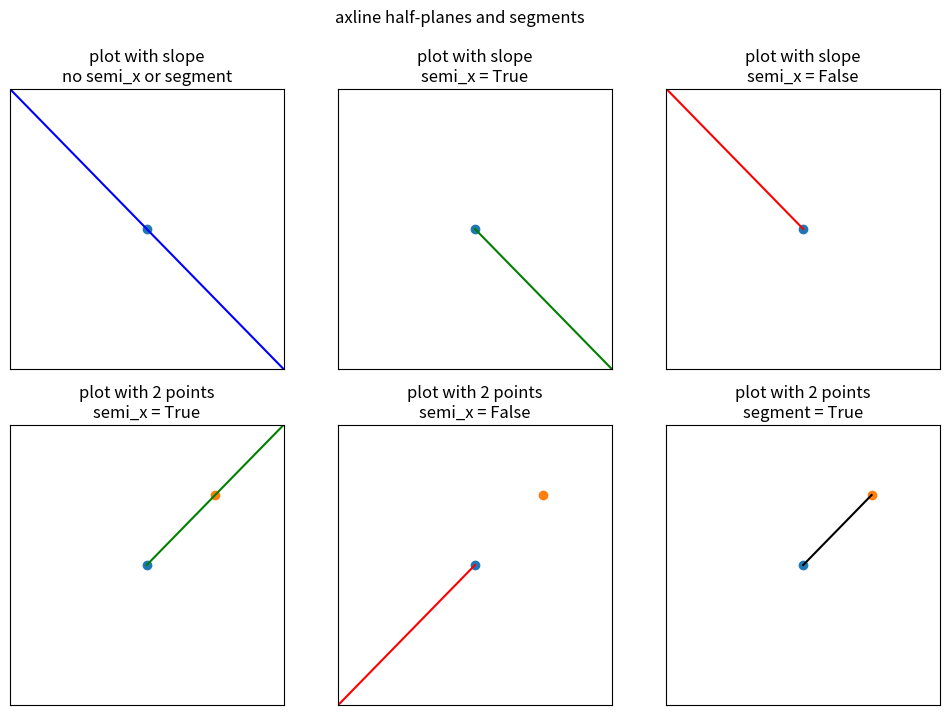

Reproduce this figure in Python.
from typing import Optional

from matplotlib.transforms import Bbox, BboxTransformTo
from matplotlib.lines import Line2D
from matplotlib.axes import Axes
import numpy as np

def axline(
    ax: Axes, xy1: "tuple[float, float]", xy2: "tuple[float, float]" = None, *,
    slope: Optional[float] = None, semi_x: bool = None, segment: bool = None, **kwargs
):
    """
    Custom axline function. Adds option for controlling which x-half-plane
    around the xy1 point to draw.

    semi_x=True uses the half-plane greater than xy1 (positive x direction),
        semi_x=False uses the half-plane less than xy1 (negative x direction)

    Ignoring semi_x (semi_x=None) preserves the default axline behavior.
    
    .

    Original docstring below:
    ----------
    Add an infinitely long straight line.

    The line can be defined either by two points *xy1* and *xy2*, or
    by one point *xy1* and a *slope*.

    This draws a straight line "on the screen", regardless of the x and y
    scales, and is thus also suitable for drawing exponential decays in
    semilog plots, power laws in loglog plots, etc. However, *slope*
    should only be used with linear scales; It has no clear meaning for
    all other scales, and thus the behavior is undefined. Please specify
    the line using the points *xy1*, *xy2* for non-linear scales.

    The *transform* keyword argument only applies to the points *xy1*,
    *xy2*. The *slope* (if given) is always in data coordinates. This can
    be used e.g. with ``ax.transAxes`` for drawing grid lines with a fixed
    slope.

    Parameters
    ----------
    xy1, xy2 : (float, float)
        Points for the line to pass through.
        Either *xy2* or *slope* has to be given.
    slope : float, optional
        The slope of the line. Either *xy2* or *slope* has to be given.

    Returns
    -------
    `.AxLine`

    Other Parameters
    ----------------
    **kwargs
        Valid kwargs are `.Line2D` properties

        %(Line2D:kwdoc)s

    See Also
    --------
    axhline : for horizontal lines
    axvline : for vertical lines

    Examples
    --------
    Draw a thick red line passing through (0, 0) and (1, 1)::

        >>> axline((0, 0), (1, 1), linewidth=4, color='r')
    """
    if slope is not None and (ax.get_xscale() != 'linear' or
                              ax.get_yscale() != 'linear'):
        raise TypeError("'slope' cannot be used with non-linear scales")

    datalim = [xy1] if xy2 is None else [xy1, xy2]
    if "transform" in kwargs:
        # if a transform is passed (i.e. line points not in data space),
        # data limits should not be adjusted.
        datalim = []

    line = _AxLine(xy1, xy2, slope, semi_x, segment, **kwargs)
    # Like add_line, but correctly handling data limits.
    ax._set_artist_props(line)
    if line.get_clip_path() is None:
        line.set_clip_path(ax.patch)
    if not line.get_label():
        line.set_label(f"_child{len(ax._children)}")
    ax._children.append(line)
    line._remove_method = ax._children.remove
    ax.update_datalim(datalim)

    #     line.set_label(f"_line{len(ax.lines)}")
    # ax.lines.append(line)
    # line._remove_method = ax.lines.remove
    # ax.update_datalim(datalim)

    ax._request_autoscale_view()
    return line

class _AxLine(Line2D):
    def __init__(self, xy1, xy2, slope, semi_x, segment, **kwargs):
        super().__init__([0, 1], [0, 1], **kwargs)

        if (xy2 is None and slope is None or
                xy2 is not None and slope is not None):
            raise TypeError(
                "Exactly one of 'xy2' and 'slope' must be given")

        self._slope = slope
        self._xy1 = xy1
        self._xy2 = xy2
        self._semi_x = semi_x  # handle half-plane
        self._segment = segment

    def get_transform(self):
        ax = self.axes
        points_transform = self._transform - ax.transData + ax.transScale

        if self._xy2 is not None:
            # two points were given
            (x1, y1), (x2, y2) = \
                points_transform.transform([self._xy1, self._xy2])
            dx = x2 - x1
            dy = y2 - y1
            if np.allclose(x1, x2):
                if np.allclose(y1, y2):
                    raise ValueError(
                        f"Cannot draw a line through two identical points "
                        f"(x={(x1, x2)}, y={(y1, y2)})")
                slope = np.inf
            else:
                slope = dy / dx
        else:
            # one point and a slope were given
            x1, y1 = points_transform.transform(self._xy1)
            slope = self._slope
        (vxlo, vylo), (vxhi, vyhi) = ax.transScale.transform(ax.viewLim)
        # General case: find intersections with view limits in either
        # direction, and draw between the middle two points.
        if np.isclose(slope, 0):
            start = vxlo, y1
            stop = vxhi, y1
        elif np.isinf(slope):
            start = x1, vylo
            stop = x1, vyhi
        else:
            _, start, stop, _ = sorted([
                (vxlo, y1 + (vxlo - x1) * slope),
                (vxhi, y1 + (vxhi - x1) * slope),
                (x1 + (vylo - y1) / slope, vylo),
                (x1 + (vyhi - y1) / slope, vyhi),
            ])
        # Handle half-plane
        if self._semi_x:
            start = (x1, y1)
        elif self._semi_x is False:
            stop = (x1, y1)
        if self._segment and self._xy2 is not None:
            start = (x1, y1)
            stop = (x2, y2)
        return (BboxTransformTo(Bbox([start, stop]))
                + ax.transLimits + ax.transAxes)

    def draw(self, renderer):
        self._transformed_path = None  # Force regen.
        super().draw(renderer)

    def get_xy1(self):
        """
        Return the *xy1* value of the line.
        """
        return self._xy1

    def get_xy2(self):
        """
        Return the *xy2* value of the line.
        """
        return self._xy2

    def get_slope(self):
        """
        Return the *slope* value of the line.
        """
        return self._slope

    def set_xy1(self, x, y):
        """
        Set the *xy1* value of the line.

        Parameters
        ----------
        x, y : float
            Points for the line to pass through.
        """
        self._xy1 = x, y

    def set_xy2(self, x, y):
        """
        Set the *xy2* value of the line.

        Parameters
        ----------
        x, y : float
            Points for the line to pass through.
        """
        if self._slope is None:
            self._xy2 = x, y
        else:
            raise ValueError("Cannot set an 'xy2' value while 'slope' is set;"
                             " they differ but their functionalities overlap")

    def set_slope(self, slope):
        """
        Set the *slope* value of the line.

        Parameters
        ----------
        slope : float
            The slope of the line.
        """
        if self._xy2 is None:
            self._slope = slope
        else:
            raise ValueError("Cannot set a 'slope' value while 'xy2' is set;"
                             " they differ but their functionalities overlap")


def example():
    """
    Example to show usage cases.
    """
    import matplotlib.pyplot as plt

    fig, ax_dict = plt.subplot_mosaic(
        [
            ["slope no semi", "semi_x true", "semi_x false"],
            ["2 points semi_x true", "2 points semi_x false", "2 points segment"],
        ],
        figsize=(12, 8),
    )
    fig.suptitle("axline half-planes and segments")

    ax: Axes
    ax = ax_dict["slope no semi"]
    ax.set_title("plot with slope\nno semi_x or segment")
    xy1 = (0.5, 0.5)
    slope = -1
    ax.scatter(*xy1)
    axline(ax, xy1, slope=slope, c="b", semi_x=None, segment=None)
    ax.set_xlim([0, 1])
    ax.set_ylim([0, 1])
    ax.set_xticks([])
    ax.set_yticks([])

    ax = ax_dict["semi_x true"]
    ax.set_title("plot with slope\nsemi_x = True")
    xy1 = (0.5, 0.5)
    slope = -1
    ax.scatter(*xy1)
    axline(ax, xy1, slope=slope, c="g", semi_x=True, segment=None)
    ax.set_xlim([0, 1])
    ax.set_ylim([0, 1])
    ax.set_xticks([])
    ax.set_yticks([])

    ax = ax_dict["semi_x false"]
    ax.set_title("plot with slope\nsemi_x = False")
    xy1 = (0.5, 0.5)
    slope = -1
    ax.scatter(*xy1)
    axline(ax, xy1, slope=slope, c="r", semi_x=False, segment=None)
    ax.set_xlim([0, 1])
    ax.set_ylim([0, 1])
    ax.set_xticks([])
    ax.set_yticks([])

    ax = ax_dict["2 points semi_x false"]
    ax.set_title("plot with 2 points\nsemi_x = False")
    xy1 = (0.5, 0.5)
    xy2 = (0.75, 0.75)
    ax.scatter(*xy1)
    ax.scatter(*xy2)
    axline(ax, xy1, xy2=xy2, c="r", semi_x=False, segment=None)
    ax.set_xlim([0, 1])
    ax.set_ylim([0, 1])
    ax.set_xticks([])
    ax.set_yticks([])

    ax = ax_dict["2 points semi_x true"]
    ax.set_title("plot with 2 points\nsemi_x = True")
    xy1 = (0.5, 0.5)
    xy2 = (0.75, 0.75)
    ax.scatter(*xy1)
    ax.scatter(*xy2)
    axline(ax, xy1, xy2=xy2, c="g", semi_x=True, segment=None)
    ax.set_xlim([0, 1])
    ax.set_ylim([0, 1])
    ax.set_xticks([])
    ax.set_yticks([])

    ax = ax_dict["2 points segment"]
    ax.set_title("plot with 2 points\nsegment = True")
    xy1 = (0.5, 0.5)
    xy2 = (0.75, 0.75)
    ax.scatter(*xy1)
    ax.scatter(*xy2)
    axline(ax, xy1, xy2=xy2, c="k", semi_x=None, segment=True)
    ax.set_xlim([0, 1])
    ax.set_ylim([0, 1])
    ax.set_xticks([])
    ax.set_yticks([])

    plt.show()


if __name__ == "__main__":
    example()
